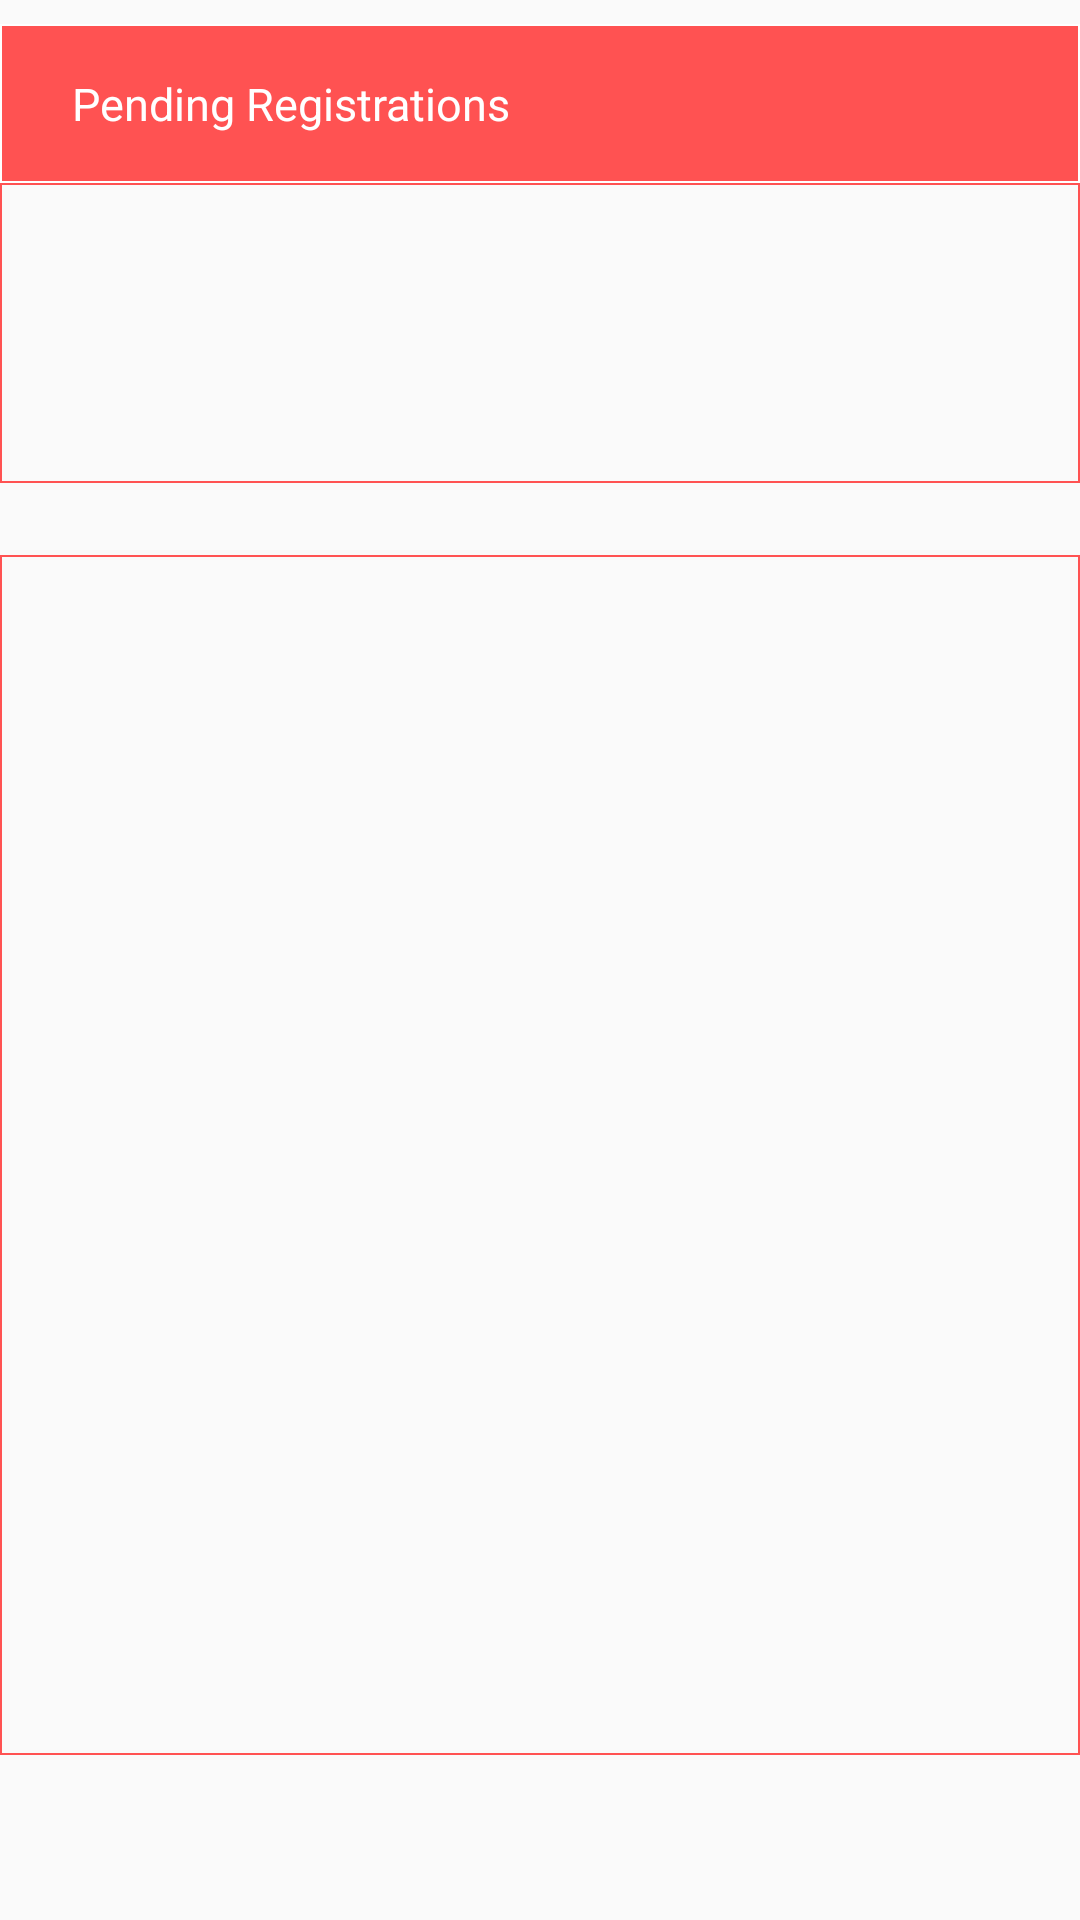

Layout XML and referenced resources for this Android screen:
<!-- AndroidManifest.xml: application theme AppTheme -->
<!-- res/layout/fragment_manage.xml -->
<?xml version="1.0" encoding="utf-8"?>
<FrameLayout xmlns:android="http://schemas.android.com/apk/res/android"
    xmlns:app="http://schemas.android.com/apk/res-auto"
    xmlns:tools="http://schemas.android.com/tools"
    android:id="@+id/frameLayout"
    android:layout_width="match_parent"
    android:layout_height="match_parent"
    tools:context=".ManageFragment">

    <android.support.constraint.ConstraintLayout
        android:layout_width="match_parent"
        android:layout_height="match_parent">


        <android.support.v7.widget.RecyclerView
            android:id="@+id/f_manage_activeRecycler"
            android:layout_width="0dp"
            android:layout_height="400dp"
            android:layout_marginBottom="248dp"
            android:background="@drawable/border_btn"
            android:padding="@dimen/materialPadding"
            app:layout_constraintBottom_toBottomOf="parent"
            app:layout_constraintEnd_toEndOf="parent"
            app:layout_constraintHorizontal_bias="0.0"
            app:layout_constraintStart_toStartOf="parent"
            app:layout_constraintTop_toBottomOf="@+id/pendingText4"
            app:layout_constraintVertical_bias="0.0" />

        <TextView
            android:id="@+id/pendingText3"
            style="@style/TransparentInfo"
            android:layout_width="@dimen/infiniteWidth"
            android:layout_height="53dp"
            android:layout_marginTop="8dp"
            android:text="Pending Registrations"
            android:background="@drawable/text_title"
            android:textColor="@color/colorWhite"
            android:textSize="@dimen/defFont"
            app:layout_constraintBottom_toBottomOf="parent"
            app:layout_constraintEnd_toEndOf="parent"
            app:layout_constraintHorizontal_bias="0.0"
            app:layout_constraintStart_toStartOf="parent"
            app:layout_constraintTop_toTopOf="parent"
            app:layout_constraintVertical_bias="0.0" />

        <TextView
            android:id="@+id/pendingText4"
            style="@style/TransparentInfo"
            android:layout_width="@dimen/infiniteWidth"
            android:layout_height="52dp"
            android:layout_marginTop="24dp"
            android:layout_marginBottom="464dp"
            android:text="Working karinderyas"
            android:textColor="@color/colorWhite"
            android:background="@drawable/text_title"
            android:textSize="@dimen/defFont"
            app:layout_constraintBottom_toBottomOf="parent"
            app:layout_constraintEnd_toEndOf="parent"
            app:layout_constraintHorizontal_bias="1.0"
            app:layout_constraintStart_toStartOf="parent"
            app:layout_constraintTop_toBottomOf="@+id/f_manage_pendingRecycler"
            app:layout_constraintVertical_bias="0.0" />

        <android.support.v7.widget.RecyclerView
            android:id="@+id/f_manage_pendingRecycler"
            android:layout_width="0dp"
            android:layout_height="100dp"
            android:layout_marginBottom="8dp"
            android:background="@drawable/border_btn"
            android:padding="@dimen/materialPadding"
            app:layout_constraintBottom_toBottomOf="parent"
            app:layout_constraintEnd_toEndOf="parent"
            app:layout_constraintHorizontal_bias="1.0"
            app:layout_constraintStart_toStartOf="parent"
            app:layout_constraintTop_toBottomOf="@+id/pendingText3"
            app:layout_constraintVertical_bias="0.0" />

    </android.support.constraint.ConstraintLayout>
</FrameLayout>
<!-- resources referenced by this layout -->
<resources>
  <color name="colorWhite">#ffffff</color>
  <dimen name="defFont">15dp</dimen>
  <dimen name="infiniteWidth">0dp</dimen>
  <dimen name="materialPadding">4dp</dimen>
  <!-- drawable border_btn (drawable) -->
  <?xml version="1.0" encoding="utf-8"?>
  <shape xmlns:android="http://schemas.android.com/apk/res/android" android:shape="rectangle">
      <stroke android:color="@color/colorPrimary" android:width="2px"/>
      <solid android:color="@color/defaultBackground"/>
  </shape>
  <!-- drawable text_title (drawable) -->
  <?xml version="1.0" encoding="utf-8"?>
  <shape xmlns:android="http://schemas.android.com/apk/res/android" android:shape="rectangle">
      <solid android:color="@color/colorPrimary"/>
      <stroke android:color="@color/colorWhite" android:width="2px"/>
  </shape>
  <style name="TransparentInfo">
          <item name="android:paddingStart">@dimen/defStartPadding</item>
          <item name="android:textAlignment">textStart</item>
          <item name="android:color">@color/colorBlack</item>
          <item name="android:gravity">center</item>
      </style>
  <style name="AppTheme" parent="Theme.AppCompat.Light.NoActionBar">
          
          <item name="colorPrimary">@color/colorPrimary</item>
          <item name="colorPrimaryDark">@color/colorPrimaryDark</item>
          <item name="colorAccent">@color/colorAccent</item>
  
      </style>
  <color name="colorPrimary">#ff5252</color>
  <color name="defaultBackground">#FAFAFA</color>
  <dimen name="defStartPadding">24dp</dimen>
  <color name="colorBlack">#000000</color>
  <color name="colorPrimaryDark">#b33939</color>
  <color name="colorAccent">#ffda79</color>
</resources>
